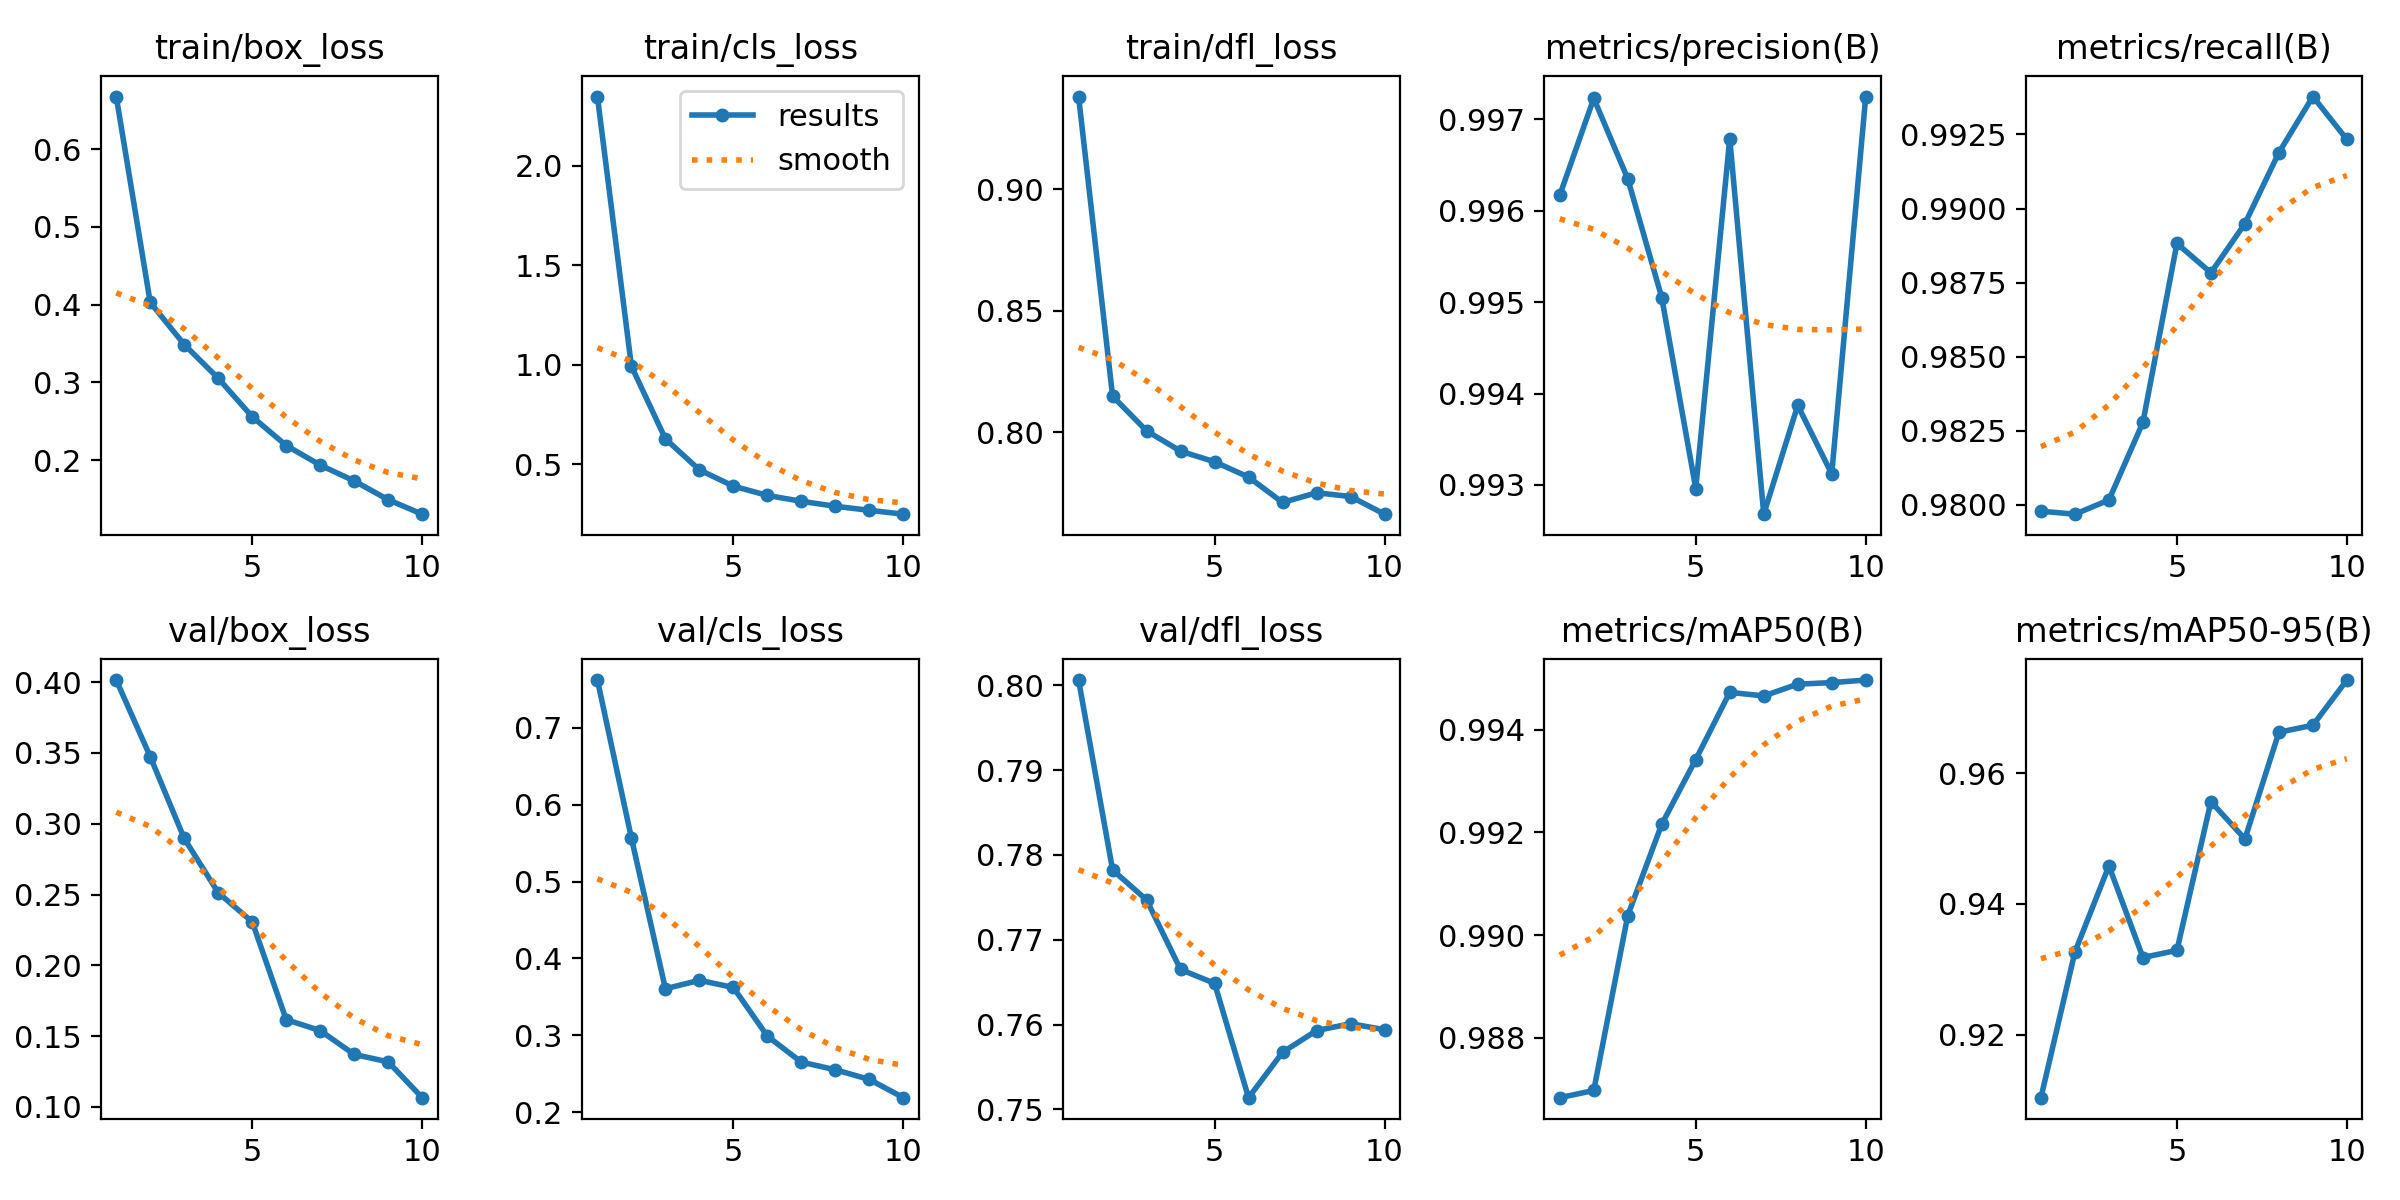

Source data for this figure (header and first rows):
epoch, time, train/box_loss, train/cls_loss, train/dfl_loss, metrics/precision(B), metrics/recall(B), metrics/mAP50(B), metrics/mAP50-95(B), val/box_loss, val/cls_loss, val/dfl_loss, lr/pg0, lr/pg1, lr/pg2
1, 78.39, 0.6675, 2.348, 0.9381, 0.9962, 0.9798, 0.9868, 0.9103, 0.4015, 0.7617, 0.8006, 0.0003019, 0.0003019, 0.0003019
2, 129.3, 0.4027, 0.9935, 0.8148, 0.9972, 0.9797, 0.987, 0.9326, 0.3473, 0.5565, 0.7782, 0.000545, 0.000545, 0.000545
3, 174, 0.3486, 0.6284, 0.8005, 0.9963, 0.9802, 0.9904, 0.9458, 0.2896, 0.3607, 0.7747, 0.0007281, 0.0007281, 0.0007281
4, 217.9, 0.3051, 0.4725, 0.7922, 0.995, 0.9828, 0.9922, 0.9318, 0.2513, 0.3717, 0.7665, 0.000639, 0.000639, 0.000639
5, 261.7, 0.2557, 0.3908, 0.7878, 0.993, 0.9888, 0.9934, 0.9329, 0.2307, 0.3623, 0.7649, 0.000549, 0.000549, 0.000549
6, 306.1, 0.2187, 0.3441, 0.7815, 0.9968, 0.9878, 0.9947, 0.9556, 0.1616, 0.2991, 0.7514, 0.000459, 0.000459, 0.000459
7, 350, 0.1935, 0.3146, 0.7711, 0.9927, 0.9895, 0.9947, 0.9499, 0.1539, 0.2654, 0.7567, 0.0003691, 0.0003691, 0.0003691
8, 393.9, 0.1731, 0.2896, 0.7751, 0.9939, 0.9919, 0.9949, 0.9663, 0.1371, 0.2555, 0.7593, 0.0002791, 0.0002791, 0.0002791
9, 437.7, 0.1489, 0.2693, 0.7735, 0.9931, 0.9938, 0.9949, 0.9674, 0.1318, 0.2429, 0.7601, 0.0001891, 0.0001891, 0.0001891
10, 481.6, 0.1304, 0.25, 0.7662, 0.9972, 0.9923, 0.995, 0.9743, 0.1065, 0.2192, 0.7594, 9.9081e-05, 9.9081e-05, 9.9081e-05
